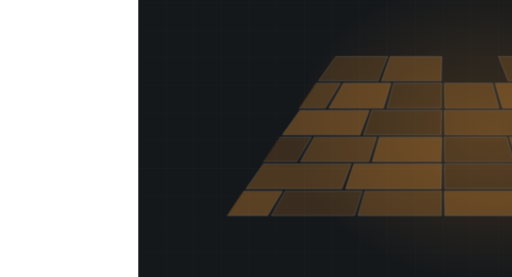
t = 0.00 s
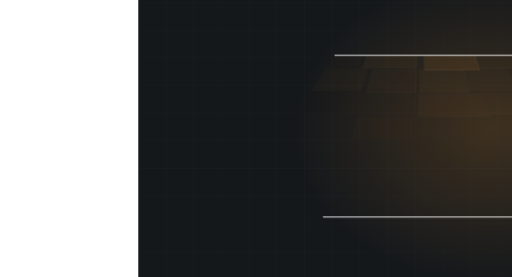
t = 1.67 s
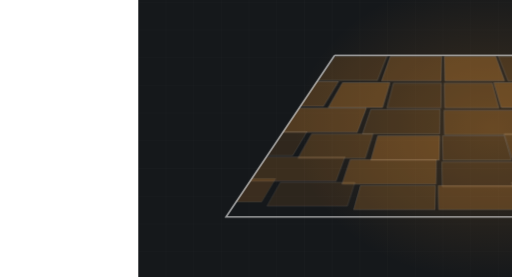
t = 3.33 s
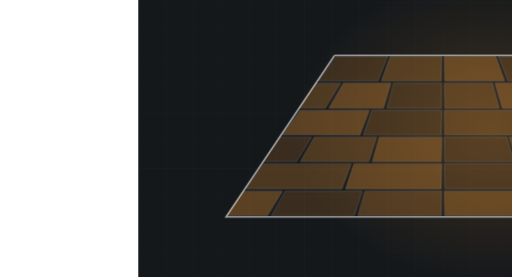
t = 5.00 s
t = 6.67 s: frame unchanged from t = 5.00 s, image omitted
t = 8.33 s: frame unchanged from t = 5.00 s, image omitted

The animated SVG that drew these frames (rendered in a browser with its animation timeline set to each time). Animation: 2 CSS @keyframes rules; frames cover the first 8.33 s, repeats indefinitely.

<svg xmlns="http://www.w3.org/2000/svg" viewBox="-300 175 1110 600" width="1110" height="600" preserveAspectRatio="xMidYMid slice" role="img" aria-label="Stamped patio in perspective, laid in running bond"><defs><radialGradient id="glow"><stop offset="0%" stop-color="#e09135" stop-opacity=".20"/><stop offset="100%" stop-color="#e09135" stop-opacity="0"/></radialGradient></defs><style>.dw{animation:dwp 13.23s ease-in-out infinite}@keyframes dwp{0%{stroke-dashoffset:2600}22%{stroke-dashoffset:0}86%{stroke-dashoffset:0;opacity:.62}96%,100%{opacity:0}}.stn{opacity:0;animation:sn 13.23s ease-in-out infinite}@keyframes sn{0%,5%{opacity:0;transform:scale(.9)}24%{opacity:1;transform:scale(1)}86%{opacity:1}96%,100%{opacity:0}}@media (prefers-reduced-motion: reduce){*{animation:none!important}.dw{stroke-dashoffset:0!important}[class]{opacity:1!important}}/*rest-state*/.dw{opacity:0.62}.stn{opacity:1}</style><rect width="1200" height="900" fill="#15181b"/><line x1="0" y1="0" x2="0" y2="900" stroke="#f6f6f6" stroke-width="1" opacity=".028"/><line x1="60" y1="0" x2="60" y2="900" stroke="#f6f6f6" stroke-width="1" opacity=".028"/><line x1="120" y1="0" x2="120" y2="900" stroke="#f6f6f6" stroke-width="1" opacity=".028"/><line x1="180" y1="0" x2="180" y2="900" stroke="#f6f6f6" stroke-width="1" opacity=".028"/><line x1="240" y1="0" x2="240" y2="900" stroke="#f6f6f6" stroke-width="1" opacity=".028"/><line x1="300" y1="0" x2="300" y2="900" stroke="#f6f6f6" stroke-width="1" opacity=".028"/><line x1="360" y1="0" x2="360" y2="900" stroke="#f6f6f6" stroke-width="1" opacity=".028"/><line x1="420" y1="0" x2="420" y2="900" stroke="#f6f6f6" stroke-width="1" opacity=".028"/><line x1="480" y1="0" x2="480" y2="900" stroke="#f6f6f6" stroke-width="1" opacity=".028"/><line x1="540" y1="0" x2="540" y2="900" stroke="#f6f6f6" stroke-width="1" opacity=".028"/><line x1="600" y1="0" x2="600" y2="900" stroke="#f6f6f6" stroke-width="1" opacity=".028"/><line x1="660" y1="0" x2="660" y2="900" stroke="#f6f6f6" stroke-width="1" opacity=".028"/><line x1="720" y1="0" x2="720" y2="900" stroke="#f6f6f6" stroke-width="1" opacity=".028"/><line x1="780" y1="0" x2="780" y2="900" stroke="#f6f6f6" stroke-width="1" opacity=".028"/><line x1="840" y1="0" x2="840" y2="900" stroke="#f6f6f6" stroke-width="1" opacity=".028"/><line x1="900" y1="0" x2="900" y2="900" stroke="#f6f6f6" stroke-width="1" opacity=".028"/><line x1="960" y1="0" x2="960" y2="900" stroke="#f6f6f6" stroke-width="1" opacity=".028"/><line x1="1020" y1="0" x2="1020" y2="900" stroke="#f6f6f6" stroke-width="1" opacity=".028"/><line x1="1080" y1="0" x2="1080" y2="900" stroke="#f6f6f6" stroke-width="1" opacity=".028"/><line x1="1140" y1="0" x2="1140" y2="900" stroke="#f6f6f6" stroke-width="1" opacity=".028"/><line x1="1200" y1="0" x2="1200" y2="900" stroke="#f6f6f6" stroke-width="1" opacity=".028"/><line x1="0" y1="0" x2="1200" y2="0" stroke="#f6f6f6" stroke-width="1" opacity=".028"/><line x1="0" y1="60" x2="1200" y2="60" stroke="#f6f6f6" stroke-width="1" opacity=".028"/><line x1="0" y1="120" x2="1200" y2="120" stroke="#f6f6f6" stroke-width="1" opacity=".028"/><line x1="0" y1="180" x2="1200" y2="180" stroke="#f6f6f6" stroke-width="1" opacity=".028"/><line x1="0" y1="240" x2="1200" y2="240" stroke="#f6f6f6" stroke-width="1" opacity=".028"/><line x1="0" y1="300" x2="1200" y2="300" stroke="#f6f6f6" stroke-width="1" opacity=".028"/><line x1="0" y1="360" x2="1200" y2="360" stroke="#f6f6f6" stroke-width="1" opacity=".028"/><line x1="0" y1="420" x2="1200" y2="420" stroke="#f6f6f6" stroke-width="1" opacity=".028"/><line x1="0" y1="480" x2="1200" y2="480" stroke="#f6f6f6" stroke-width="1" opacity=".028"/><line x1="0" y1="540" x2="1200" y2="540" stroke="#f6f6f6" stroke-width="1" opacity=".028"/><line x1="0" y1="600" x2="1200" y2="600" stroke="#f6f6f6" stroke-width="1" opacity=".028"/><line x1="0" y1="660" x2="1200" y2="660" stroke="#f6f6f6" stroke-width="1" opacity=".028"/><line x1="0" y1="720" x2="1200" y2="720" stroke="#f6f6f6" stroke-width="1" opacity=".028"/><line x1="0" y1="780" x2="1200" y2="780" stroke="#f6f6f6" stroke-width="1" opacity=".028"/><line x1="0" y1="840" x2="1200" y2="840" stroke="#f6f6f6" stroke-width="1" opacity=".028"/><line x1="0" y1="900" x2="1200" y2="900" stroke="#f6f6f6" stroke-width="1" opacity=".028"/><ellipse cx="768" cy="455" rx="430" ry="330" fill="url(#glow)"/><clipPath id="st"><polygon points="425,295 895,295 1130,645 190,645"/></clipPath><g clip-path="url(#st)"><polygon class="stn" points="428,297 540,297 519,350 390,350" fill="#e09135" fill-opacity="0.18" stroke="#f6f6f6" stroke-width="1.3" stroke-opacity=".26" style="animation-delay:0.43s"/><polygon class="stn" points="546,297 657,297 656,350 527,350" fill="#e09135" fill-opacity="0.27" stroke="#f6f6f6" stroke-width="1.3" stroke-opacity=".26" style="animation-delay:0.21s"/><polygon class="stn" points="663,297 774,297 793,350 664,350" fill="#e09135" fill-opacity="0.35" stroke="#f6f6f6" stroke-width="1.3" stroke-opacity=".26" style="animation-delay:0.00s"/><polygon class="stn" points="780,297 892,297 930,350 801,350" fill="#e09135" fill-opacity="0.18" stroke="#f6f6f6" stroke-width="1.3" stroke-opacity=".26" style="animation-delay:0.21s"/><polygon class="stn" points="334,355 438,355 405,409 288,409" fill="#e09135" fill-opacity="0.27" stroke="#f6f6f6" stroke-width="1.3" stroke-opacity=".26" style="animation-delay:0.70s"/><polygon class="stn" points="444,355 547,355 531,409 413,409" fill="#e09135" fill-opacity="0.35" stroke="#f6f6f6" stroke-width="1.3" stroke-opacity=".26" style="animation-delay:0.49s"/><polygon class="stn" points="553,355 657,355 656,409 539,409" fill="#e09135" fill-opacity="0.18" stroke="#f6f6f6" stroke-width="1.3" stroke-opacity=".26" style="animation-delay:0.27s"/><polygon class="stn" points="663,355 767,355 781,409 664,409" fill="#e09135" fill-opacity="0.27" stroke="#f6f6f6" stroke-width="1.3" stroke-opacity=".26" style="animation-delay:0.27s"/><polygon class="stn" points="773,355 876,355 907,409 789,409" fill="#e09135" fill-opacity="0.35" stroke="#f6f6f6" stroke-width="1.3" stroke-opacity=".26" style="animation-delay:0.49s"/><polygon class="stn" points="350,414 500,414 480,467 312,467" fill="#e09135" fill-opacity="0.35" stroke="#f6f6f6" stroke-width="1.3" stroke-opacity=".26" style="animation-delay:0.76s"/><polygon class="stn" points="506,414 657,414 656,467 488,467" fill="#e09135" fill-opacity="0.18" stroke="#f6f6f6" stroke-width="1.3" stroke-opacity=".26" style="animation-delay:0.55s"/><polygon class="stn" points="663,414 814,414 832,467 664,467" fill="#e09135" fill-opacity="0.27" stroke="#f6f6f6" stroke-width="1.3" stroke-opacity=".26" style="animation-delay:0.33s"/><polygon class="stn" points="820,414 970,414 1008,467 840,467" fill="#e09135" fill-opacity="0.35" stroke="#f6f6f6" stroke-width="1.3" stroke-opacity=".26" style="animation-delay:0.55s"/><polygon class="stn" points="240,472 375,472 343,525 194,525" fill="#e09135" fill-opacity="0.18" stroke="#f6f6f6" stroke-width="1.3" stroke-opacity=".26" style="animation-delay:1.03s"/><polygon class="stn" points="381,472 516,472 499,525 351,525" fill="#e09135" fill-opacity="0.27" stroke="#f6f6f6" stroke-width="1.3" stroke-opacity=".26" style="animation-delay:0.82s"/><polygon class="stn" points="522,472 657,472 656,525 507,525" fill="#e09135" fill-opacity="0.35" stroke="#f6f6f6" stroke-width="1.3" stroke-opacity=".26" style="animation-delay:0.60s"/><polygon class="stn" points="663,472 798,472 813,525 664,525" fill="#e09135" fill-opacity="0.18" stroke="#f6f6f6" stroke-width="1.3" stroke-opacity=".26" style="animation-delay:0.60s"/><polygon class="stn" points="804,472 939,472 969,525 821,525" fill="#e09135" fill-opacity="0.27" stroke="#f6f6f6" stroke-width="1.3" stroke-opacity=".26" style="animation-delay:0.82s"/><polygon class="stn" points="271,530 461,530 441,584 233,584" fill="#e09135" fill-opacity="0.27" stroke="#f6f6f6" stroke-width="1.3" stroke-opacity=".26" style="animation-delay:1.09s"/><polygon class="stn" points="467,530 657,530 656,584 449,584" fill="#e09135" fill-opacity="0.35" stroke="#f6f6f6" stroke-width="1.3" stroke-opacity=".26" style="animation-delay:0.88s"/><polygon class="stn" points="663,530 853,530 871,584 664,584" fill="#e09135" fill-opacity="0.18" stroke="#f6f6f6" stroke-width="1.3" stroke-opacity=".26" style="animation-delay:0.66s"/><polygon class="stn" points="859,530 1049,530 1087,584 879,584" fill="#e09135" fill-opacity="0.27" stroke="#f6f6f6" stroke-width="1.3" stroke-opacity=".26" style="animation-delay:0.88s"/><polygon class="stn" points="146,589 312,589 280,642 100,642" fill="#e09135" fill-opacity="0.35" stroke="#f6f6f6" stroke-width="1.3" stroke-opacity=".26" style="animation-delay:1.36s"/><polygon class="stn" points="318,589 485,589 468,642 288,642" fill="#e09135" fill-opacity="0.18" stroke="#f6f6f6" stroke-width="1.3" stroke-opacity=".26" style="animation-delay:1.15s"/><polygon class="stn" points="491,589 657,589 656,642 476,642" fill="#e09135" fill-opacity="0.27" stroke="#f6f6f6" stroke-width="1.3" stroke-opacity=".26" style="animation-delay:0.94s"/><polygon class="stn" points="663,589 829,589 844,642 664,642" fill="#e09135" fill-opacity="0.35" stroke="#f6f6f6" stroke-width="1.3" stroke-opacity=".26" style="animation-delay:0.94s"/><polygon class="stn" points="835,589 1002,589 1032,642 852,642" fill="#e09135" fill-opacity="0.18" stroke="#f6f6f6" stroke-width="1.3" stroke-opacity=".26" style="animation-delay:1.15s"/></g><polygon class="dw" points="425,295 895,295 1130,645 190,645" fill="none" stroke="#f6f6f6" stroke-width="3.5" opacity=".62" stroke-dasharray="2600" stroke-dashoffset="2600"/></svg>
